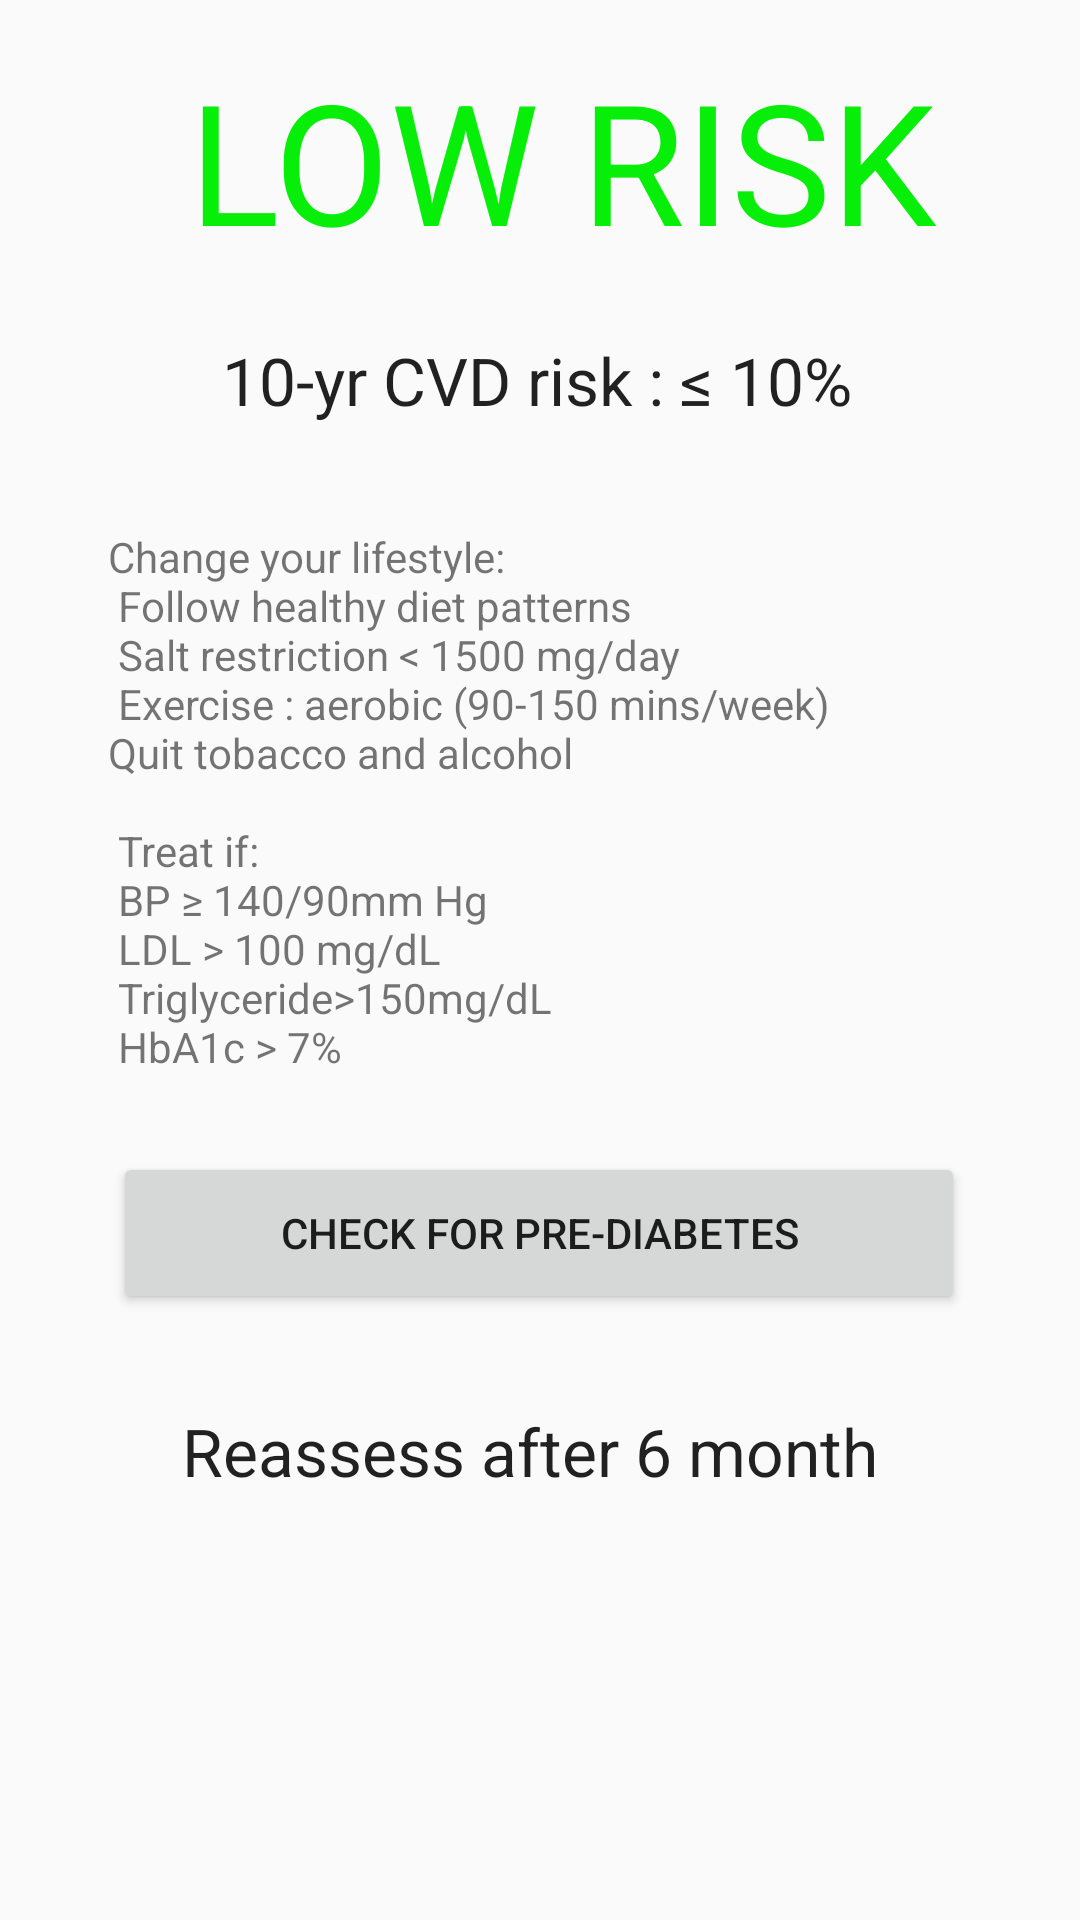

Write the Android layout XML for this screen, with the resource values it uses.
<!-- AndroidManifest.xml: application theme AppTheme -->
<!-- res/layout/activity_low_risk.xml -->
<?xml version="1.0" encoding="utf-8"?>
<androidx.constraintlayout.widget.ConstraintLayout xmlns:android="http://schemas.android.com/apk/res/android"
    xmlns:app="http://schemas.android.com/apk/res-auto"
    xmlns:tools="http://schemas.android.com/tools"
    android:layout_width="match_parent"
    android:layout_height="match_parent"
    tools:context=".lowRisk">

    <TextView
        android:id="@+id/textView15"
        android:layout_width="338dp"
        android:layout_height="184dp"
        android:layout_marginStart="36dp"
        android:layout_marginLeft="36dp"
        android:layout_marginTop="176dp"
        android:text="@string/treatlifestyle"
        app:layout_constraintStart_toStartOf="parent"
        app:layout_constraintTop_toTopOf="parent" />

    <TextView
        android:id="@+id/textView11"
        android:layout_width="239dp"
        android:layout_height="38dp"
        android:layout_marginTop="469dp"
        android:text="Reassess after 6 month"
        android:textAppearance="@style/TextAppearance.AppCompat.Large"
        app:layout_constraintEnd_toEndOf="parent"
        app:layout_constraintHorizontal_bias="0.5"
        app:layout_constraintStart_toStartOf="parent"
        app:layout_constraintTop_toTopOf="parent" />

    <TextView
        android:id="@+id/textView9"
        android:layout_width="274dp"
        android:layout_height="76dp"
        android:layout_marginStart="63dp"
        android:layout_marginLeft="63dp"
        android:layout_marginTop="16dp"
        android:text="LOW RISK"
        android:textAppearance="@style/TextAppearance.AppCompat.Display3"
        android:textColor="#07EF09"
        app:layout_constraintEnd_toEndOf="parent"
        app:layout_constraintHorizontal_bias="0.0"
        app:layout_constraintStart_toStartOf="parent"
        app:layout_constraintTop_toTopOf="parent" />

    <Button
        android:id="@+id/button3"
        android:layout_width="284dp"
        android:layout_height="54dp"
        android:layout_marginTop="384dp"
        android:onClick="predia"
        android:text="Check for pre-Diabetes"
        app:layout_constraintEnd_toEndOf="parent"
        app:layout_constraintHorizontal_bias="0.496"
        app:layout_constraintStart_toStartOf="parent"
        app:layout_constraintTop_toTopOf="parent" />

    <TextView
        android:id="@+id/textView26"
        android:layout_width="224dp"
        android:layout_height="31dp"
        android:layout_marginStart="74dp"
        android:layout_marginLeft="74dp"
        android:layout_marginTop="112dp"
        android:text="10-yr CVD risk : ≤ 10%"
        android:textAppearance="@style/TextAppearance.AppCompat.Large"
        app:layout_constraintEnd_toEndOf="parent"
        app:layout_constraintHorizontal_bias="0.0"
        app:layout_constraintStart_toStartOf="parent"
        app:layout_constraintTop_toTopOf="parent" />
</androidx.constraintlayout.widget.ConstraintLayout>
<!-- resources referenced by this layout -->
<resources>
  <string name="treatlifestyle">Change your lifestyle:\n Follow healthy diet patterns\n Salt restriction &lt; 1500 mg/day\n Exercise : aerobic (90-150 mins/week)\nQuit tobacco and alcohol\n \n Treat if:\n BP ≥ 140/90mm Hg\n LDL &gt; 100 mg/dL\n Triglyceride&gt;150mg/dL\n HbA1c &gt; 7%\n</string>
  <style name="AppTheme" parent="Theme.AppCompat.Light.DarkActionBar">
          
          <item name="colorPrimary">@color/colorPrimary</item>
          <item name="colorPrimaryDark">@color/colorPrimaryDark</item>
          <item name="colorAccent">@color/colorAccent</item>
      </style>
  <color name="colorPrimary">#6200EE</color>
  <color name="colorPrimaryDark">#3700B3</color>
  <color name="colorAccent">#1A7E74</color>
</resources>
